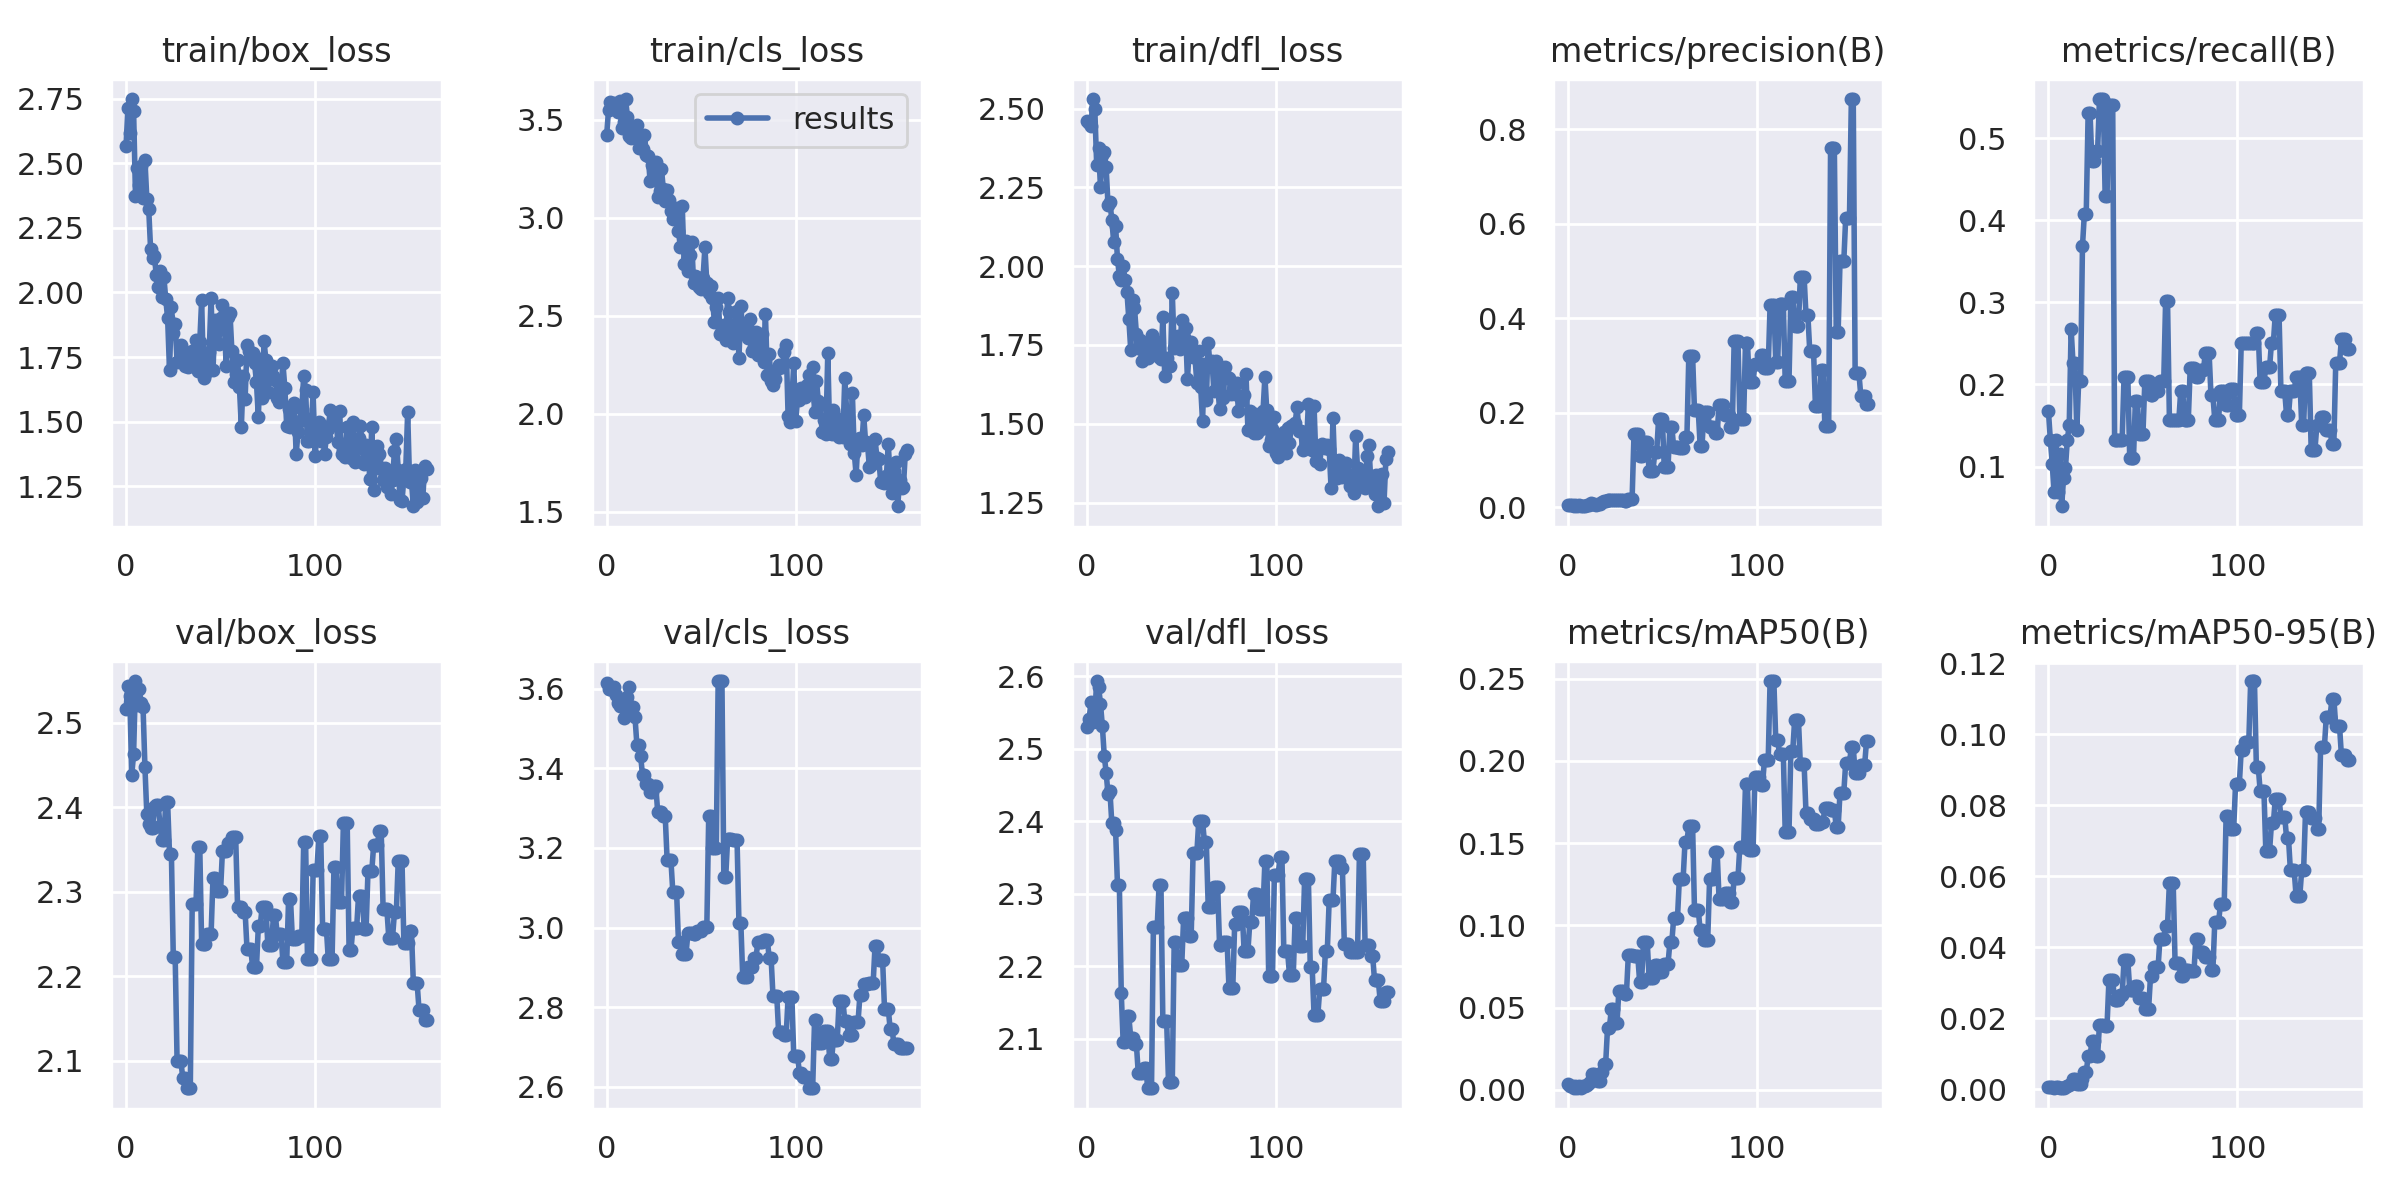

The data file committed next to this chart (first rows):
epoch, train/box_loss, train/cls_loss, train/dfl_loss, metrics/precision(B), metrics/recall(B), metrics/mAP50(B), metrics/mAP50-95(B), val/box_loss, val/cls_loss, val/dfl_loss, lr/pg0, lr/pg1, lr/pg2
0, 2.567, 3.421, 2.459, 0.00533, 0.1673, 0.00357, 0.00073, 2.517, 3.614, 2.53, 0.0982, 0.0002, 0.0002
1, 2.713, 3.55, 2.454, 0.00429, 0.1329, 0.00263, 0.00053, 2.544, 3.599, 2.541, 0.0955, 0.0004984, 0.0004984
2, 2.618, 3.593, 2.445, 0.00362, 0.1035, 0.00224, 0.00056, 2.532, 3.6, 2.565, 0.0928, 0.0007947, 0.0007947
3, 2.748, 3.567, 2.53, 0.00242, 0.06897, 0.00139, 0.0004, 2.438, 3.6, 2.538, 0.09009, 0.001089, 0.001089
4, 2.701, 3.585, 2.498, 0.00428, 0.1329, 0.00254, 0.00062, 2.463, 3.603, 2.546, 0.08738, 0.001381, 0.001381
5, 2.374, 3.582, 2.32, 0.00239, 0.06897, 0.00138, 0.00047, 2.55, 3.585, 2.593, 0.08467, 0.001672, 0.001672
6, 2.48, 3.542, 2.375, 0.00379, 0.1156, 0.0022, 0.00039, 2.521, 3.564, 2.586, 0.08196, 0.00196, 0.00196
7, 2.417, 3.596, 2.251, 0.00185, 0.05172, 0.00103, 0.00024, 2.54, 3.556, 2.562, 0.07925, 0.002247, 0.002247
8, 2.49, 3.459, 2.353, 0.0032, 0.08621, 0.00237, 0.00035, 2.523, 3.556, 2.531, 0.07653, 0.002531, 0.002531
9, 2.367, 3.488, 2.362, 0.00332, 0.09838, 0.00227, 0.00059, 2.518, 3.527, 2.491, 0.07381, 0.002814, 0.002814
10, 2.513, 3.606, 2.314, 0.00468, 0.1329, 0.00328, 0.00078, 2.447, 3.552, 2.467, 0.07109, 0.003094, 0.003094
11, 2.362, 3.517, 2.194, 0.00516, 0.1501, 0.00405, 0.00121, 2.392, 3.578, 2.437, 0.06837, 0.003373, 0.003373
12, 2.322, 3.42, 2.205, 0.00796, 0.2677, 0.00533, 0.00155, 2.38, 3.604, 2.442, 0.06565, 0.003649, 0.003649
13, 2.167, 3.408, 2.147, 0.00726, 0.2262, 0.00953, 0.00296, 2.376, 3.554, 2.397, 0.06292, 0.003924, 0.003924
14, 2.132, 3.446, 2.077, 0.00726, 0.2262, 0.00953, 0.00296, 2.376, 3.554, 2.397, 0.0602, 0.004197, 0.004197
15, 2.142, 3.42, 2.128, 0.00469, 0.145, 0.00616, 0.00155, 2.4, 3.529, 2.388, 0.05747, 0.004467, 0.004467
16, 2.066, 3.472, 2.022, 0.00605, 0.2039, 0.00573, 0.00154, 2.403, 3.459, 2.312, 0.05474, 0.004736, 0.004736
17, 2.021, 3.356, 1.969, 0.00605, 0.2039, 0.00573, 0.00154, 2.403, 3.459, 2.312, 0.052, 0.005003, 0.005003
18, 2.082, 3.405, 1.956, 0.0099, 0.3681, 0.01113, 0.00276, 2.378, 3.43, 2.163, 0.04927, 0.005267, 0.005267
19, 1.982, 3.352, 2.001, 0.01263, 0.4077, 0.01583, 0.00478, 2.361, 3.382, 2.095, 0.04653, 0.00553, 0.00553
20, 2.061, 3.425, 1.957, 0.01263, 0.4077, 0.01583, 0.00478, 2.361, 3.382, 2.095, 0.04379, 0.005791, 0.005791
21, 1.975, 3.321, 1.919, 0.01579, 0.5304, 0.03772, 0.00921, 2.406, 3.361, 2.131, 0.04105, 0.00605, 0.00605
22, 1.9, 3.316, 1.833, 0.01579, 0.5304, 0.03772, 0.00921, 2.406, 3.361, 2.131, 0.03831, 0.006306, 0.006306
23, 1.7, 3.186, 1.736, 0.0144, 0.4716, 0.04923, 0.01342, 2.345, 3.341, 2.102, 0.03556, 0.006561, 0.006561
24, 1.945, 3.272, 1.892, 0.0144, 0.4716, 0.04923, 0.01342, 2.345, 3.341, 2.102, 0.03281, 0.006814, 0.006814
25, 1.843, 3.229, 1.868, 0.01406, 0.4838, 0.04077, 0.00942, 2.223, 3.355, 2.092, 0.03007, 0.007065, 0.007065
26, 1.878, 3.282, 1.786, 0.01406, 0.4838, 0.04077, 0.00942, 2.223, 3.355, 2.092, 0.02731, 0.007314, 0.007314
27, 1.73, 3.108, 1.74, 0.01601, 0.5477, 0.06027, 0.01815, 2.1, 3.291, 2.052, 0.02456, 0.007561, 0.007561
28, 1.735, 3.136, 1.764, 0.01601, 0.5477, 0.06027, 0.01815, 2.1, 3.291, 2.052, 0.02181, 0.007805, 0.007805
29, 1.795, 3.25, 1.7, 0.01601, 0.5477, 0.06027, 0.01815, 2.1, 3.291, 2.052, 0.01905, 0.008048, 0.008048
30, 1.774, 3.146, 1.728, 0.01369, 0.43, 0.05849, 0.01788, 2.08, 3.279, 2.06, 0.01629, 0.008289, 0.008289
31, 1.714, 3.086, 1.745, 0.01369, 0.43, 0.05849, 0.01788, 2.08, 3.279, 2.06, 0.01353, 0.008528, 0.008528
32, 1.754, 3.144, 1.708, 0.01687, 0.5406, 0.08196, 0.0306, 2.067, 3.17, 2.032, 0.01077, 0.008765, 0.008765
33, 1.713, 3.091, 1.723, 0.01687, 0.5406, 0.08196, 0.0306, 2.067, 3.17, 2.032, 0.008911, 0.008911, 0.008911
34, 1.753, 3.037, 1.781, 0.01687, 0.5406, 0.08196, 0.0306, 2.067, 3.17, 2.032, 0.008911, 0.008911, 0.008911
35, 1.774, 2.992, 1.758, 0.1546, 0.1329, 0.08148, 0.02505, 2.285, 3.091, 2.254, 0.008878, 0.008878, 0.008878
36, 1.746, 3.017, 1.742, 0.1546, 0.1329, 0.08148, 0.02505, 2.285, 3.091, 2.254, 0.008845, 0.008845, 0.008845
37, 1.816, 3.049, 1.759, 0.1546, 0.1329, 0.08148, 0.02505, 2.285, 3.091, 2.254, 0.008812, 0.008812, 0.008812
38, 1.697, 2.933, 1.712, 0.109, 0.1329, 0.06562, 0.02657, 2.354, 2.964, 2.312, 0.008779, 0.008779, 0.008779
39, 1.808, 2.85, 1.705, 0.109, 0.1329, 0.06562, 0.02657, 2.354, 2.964, 2.312, 0.008746, 0.008746, 0.008746
40, 1.97, 3.063, 1.838, 0.1376, 0.2089, 0.08994, 0.03626, 2.238, 2.935, 2.125, 0.008713, 0.008713, 0.008713
41, 1.67, 2.762, 1.652, 0.1376, 0.2089, 0.08994, 0.03626, 2.238, 2.935, 2.125, 0.00868, 0.00868, 0.00868
42, 1.686, 2.884, 1.71, 0.1376, 0.2089, 0.08994, 0.03626, 2.238, 2.935, 2.125, 0.008647, 0.008647, 0.008647
43, 1.736, 2.727, 1.683, 0.07592, 0.1105, 0.06826, 0.02801, 2.25, 2.986, 2.04, 0.008614, 0.008614, 0.008614
44, 1.771, 2.812, 1.684, 0.07592, 0.1105, 0.06826, 0.02801, 2.25, 2.986, 2.04, 0.008581, 0.008581, 0.008581
45, 1.98, 2.877, 1.914, 0.07592, 0.1105, 0.06826, 0.02801, 2.25, 2.986, 2.04, 0.008548, 0.008548, 0.008548
46, 1.699, 2.668, 1.739, 0.1157, 0.1802, 0.07587, 0.0291, 2.317, 2.983, 2.233, 0.008515, 0.008515, 0.008515
47, 1.892, 2.701, 1.754, 0.1157, 0.1802, 0.07587, 0.0291, 2.317, 2.983, 2.233, 0.008482, 0.008482, 0.008482
48, 1.804, 2.696, 1.78, 0.1861, 0.14, 0.07152, 0.0257, 2.301, 2.993, 2.202, 0.008449, 0.008449, 0.008449
49, 1.799, 2.648, 1.738, 0.1861, 0.14, 0.07152, 0.0257, 2.301, 2.993, 2.202, 0.008416, 0.008416, 0.008416
50, 1.902, 2.639, 1.831, 0.1861, 0.14, 0.07152, 0.0257, 2.301, 2.993, 2.202, 0.008383, 0.008383, 0.008383
51, 1.951, 2.695, 1.776, 0.08477, 0.2039, 0.07666, 0.02269, 2.348, 3.001, 2.267, 0.00835, 0.00835, 0.00835
52, 1.878, 2.85, 1.805, 0.08477, 0.2039, 0.07666, 0.02269, 2.348, 3.001, 2.267, 0.008317, 0.008317, 0.008317
53, 1.715, 2.666, 1.642, 0.08477, 0.2039, 0.07666, 0.02269, 2.348, 3.001, 2.267, 0.008284, 0.008284, 0.008284
54, 1.905, 2.615, 1.738, 0.1705, 0.1866, 0.0898, 0.03174, 2.358, 3.28, 2.242, 0.008251, 0.008251, 0.008251
55, 1.919, 2.65, 1.76, 0.1705, 0.1866, 0.0898, 0.03174, 2.358, 3.28, 2.242, 0.008218, 0.008218, 0.008218
56, 1.773, 2.589, 1.713, 0.1266, 0.1925, 0.1045, 0.03428, 2.365, 3.199, 2.357, 0.008185, 0.008185, 0.008185
57, 1.653, 2.47, 1.711, 0.1266, 0.1925, 0.1045, 0.03428, 2.365, 3.199, 2.357, 0.008152, 0.008152, 0.008152
58, 1.685, 2.547, 1.629, 0.1266, 0.1925, 0.1045, 0.03428, 2.365, 3.199, 2.357, 0.008119, 0.008119, 0.008119
59, 1.739, 2.589, 1.73, 0.1242, 0.2039, 0.1284, 0.04229, 2.282, 3.619, 2.401, 0.008086, 0.008086, 0.008086
... 100 more rows
